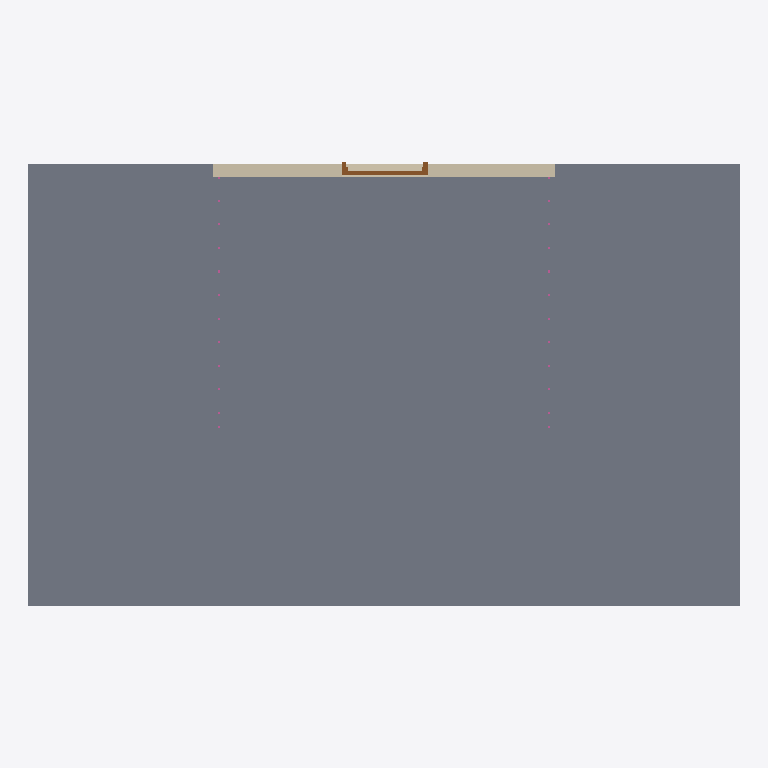
Plan cut of the same IFC building model at storey 'L1' (level 0.00 m, cut at 1.40 m), seen from above with north up, elements coloured by IFC class: 2 slabs (grey), 2 railings (pink), 1 wall (beige), 1 door (brown). Cut surfaces are drawn darker.
Extent 8.3 m × 5.2 m × 4.8 m (x, y, z). Storeys (2): L1 at 0.00 m; L2 at 1.20 m. Elements (10): 5 IfcWall, 2 IfcRailing, 2 IfcSlab, 1 IfcDoor.

HEADER;
FILE_DESCRIPTION(('ViewDefinition [DesignTransferView_V1.0]','RevitIdentifiers [ContentGUID: 4ba9d54e-d371-479e-91f3-e06e21918905, VersionGUID: ccf95cac-b6ff-45bf-b01e-32489911d656, NumberOfSaves: 30]','CoordinateReference [CoordinateBase: Общие координаты]'),'2;1');
FILE_NAME('236BB_guarding_against_falling.ifc','2026-05-16T13:26:33+01:00',(''),(''),'ODA SDAI 25.12','Autodesk Revit 26.2.0.20 (RUS) - IFC 26.2.0.20','');
FILE_SCHEMA(('IFC4'));
ENDSEC;
DATA;
#29=IFCPROJECT('1BgTLEqt57df7pu6xURdRr',#18,'Project Number',$,$,'Project Name','Project Status',(#24),#1567);
#44=IFCSITE('1BgTLEqt57df7pu6xURdRt',#18,'Default',$,$,#43,$,$,.ELEMENT.,(42,21,31,401672),(-71,-3,-24,-345703),0.0,$,$);
#34=IFCBUILDING('1BgTLEqt57df7pu6xURdRq',#18,'Building Name',$,$,#32,$,'Building Name',.ELEMENT.,$,$,#33);
#37=IFCBUILDINGSTOREY('2JF4e6axWHqu3u0C1FZlmi',#18,'L1',$,'Уровень:8mm Head',#36,$,'L1',.ELEMENT.,0.0);
#41=IFCBUILDINGSTOREY('1ZGO8hrFCHqw0v0026FpFv',#18,'L2',$,'Уровень:8mm Head',#40,$,'L2',.ELEMENT.,1200.0);
#72=IFCSLAB('1b4Kumw3f7m9kYWCWfYLQf',#18,'Перекрытие:Generic 300mm:1683451',$,'Перекрытие:Generic 300mm',#49,#71,'1683451',.FLOOR.);
#278=IFCSLAB('11$F1kzpL4r9O8kQ4lVHqo',#18,'Перекрытие:Generic 300mm:1686492',$,'Перекрытие:Generic 300mm',#262,#277,'1686492',.FLOOR.);
#311=IFCWALL('3znS1dTa95DR5h1_jkbrd0',#18,'Базовая стена:Generic - 150mm:1686674',$,'Базовая стена:Generic - 150mm',#299,#303,'1686674',.NOTDEFINED.);
#1310=IFCDOOR('3znS1dTa95DR5h1_jkbrif',#18,'M_Door-Passage-Single-Flush:900 x 2100mm:1687163',$,'M_Door-Passage-Single-Flush:900 x 2100mm',#1566,#1306,'1687163',2200.0,999.9999999999995,.DOOR.,$,$);
#1408=IFCRAILING('0yLqsm3Vz6Mv2UORcHJ5Yb',#18,'Ограждение:1100mm:1688544',$,'Ограждение:1100mm',#1326,#1407,'1688544',.NOTDEFINED.);
#1503=IFCRAILING('3C_Loijlz5lx0UCaYP21D3',#18,'Ограждение:1100mm:1688853',$,'Ограждение:1100mm',#1421,#1502,'1688853',.NOTDEFINED.);
ENDSEC;
